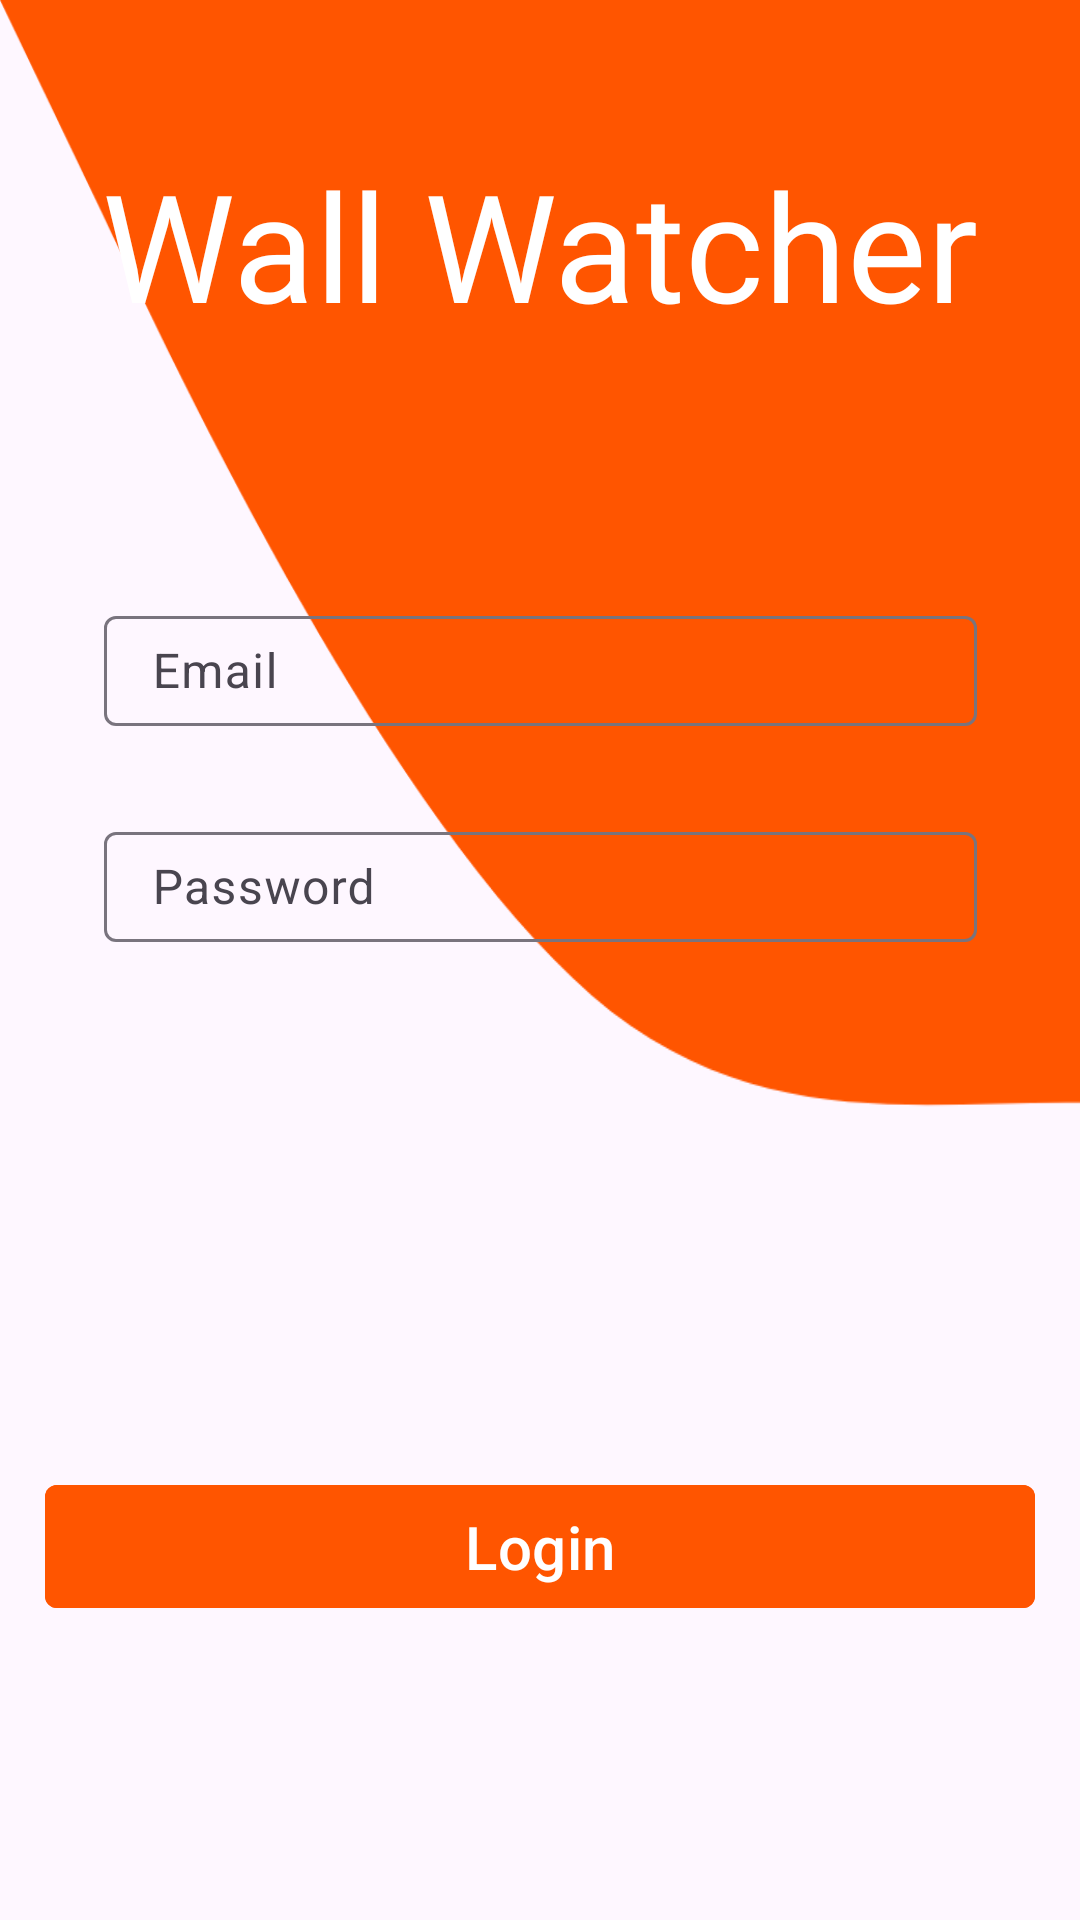

Reconstruct the res/layout file that produces this screen, plus the resources it refers to.
<!-- AndroidManifest.xml: application theme Theme.WallWatcher -->
<!-- res/layout/signin.xml -->
<?xml version="1.0" encoding="utf-8"?>
<androidx.constraintlayout.widget.ConstraintLayout xmlns:android="http://schemas.android.com/apk/res/android"
    xmlns:app="http://schemas.android.com/apk/res-auto"
    xmlns:tools="http://schemas.android.com/tools"
    android:layout_width="match_parent"
    android:layout_height="match_parent">


    <RelativeLayout
        android:layout_width="707dp"
        android:layout_height="1065dp"
        android:background="@drawable/wave_2"
        tools:layout_editor_absoluteX="-252dp"
        tools:layout_editor_absoluteY="-2dp"
        tools:ignore="MissingConstraints" />

    <TextView
        android:id="@+id/textView2"
        android:layout_width="wrap_content"
        android:layout_height="wrap_content"
        android:layout_gravity="center"
        android:layout_marginTop="48dp"
        android:fontFamily="@font/leckerli_one"
        android:text="Wall Watcher"
        android:textColor="@color/white"
        android:textSize="50sp"
        app:layout_constraintEnd_toEndOf="parent"
        app:layout_constraintStart_toStartOf="parent"
        app:layout_constraintTop_toTopOf="parent" />


    <com.google.android.material.textfield.TextInputLayout
        android:id="@+id/idEdtEmail"
        android:layout_width="291dp"
        android:layout_height="42dp"
        android:layout_marginTop="200dp"
        app:layout_constraintEnd_toEndOf="parent"
        app:layout_constraintStart_toStartOf="parent"
        app:layout_constraintTop_toTopOf="parent"
        app:hintEnabled="true">

        <com.google.android.material.textfield.TextInputEditText
            android:id="@+id/emailEditText"
            android:layout_width="match_parent"
            android:layout_height="wrap_content"
            android:hint="Email"
            android:inputType="textEmailAddress"
            android:maxLines="1" />

    </com.google.android.material.textfield.TextInputLayout>

    <com.google.android.material.textfield.TextInputLayout
        android:id="@+id/idEdtPassword"
        android:layout_width="291dp"
        android:layout_height="42dp"
        android:layout_marginTop="30dp"
        app:layout_constraintEnd_toEndOf="parent"
        app:layout_constraintStart_toStartOf="parent"
        app:layout_constraintTop_toBottomOf="@+id/idEdtEmail"
        app:hintEnabled="true">

        <com.google.android.material.textfield.TextInputEditText
            android:id="@+id/passwordEditText"
            android:layout_width="match_parent"
            android:layout_height="wrap_content"
            android:hint="Password"
            android:inputType="textEmailAddress"
            android:maxLines="1" />

    </com.google.android.material.textfield.TextInputLayout>

    <com.google.android.material.button.MaterialButton
        android:id="@+id/loginButton"
        android:layout_width="330dp"
        android:layout_height="49dp"
        android:text="Login"
        android:textSize="20dp"
        app:cornerRadius="4dp"
        android:layout_marginBottom="100dp"
        android:backgroundTint="@color/orange"
        app:layout_constraintBottom_toBottomOf="parent"
        app:layout_constraintEnd_toEndOf="parent"
        app:layout_constraintStart_toStartOf="parent"/>



</androidx.constraintlayout.widget.ConstraintLayout>
<!-- resources referenced by this layout -->
<resources>
  <color name="orange">#ff5500</color>
  <color name="white">#FFFFFFFF</color>
  <!-- drawable wave_2 (drawable) -->
  <vector xmlns:android="http://schemas.android.com/apk/res/android"
      android:width="1440dp"
      android:height="320dp"
      android:viewportWidth="500"
      android:viewportHeight="320">
    <path
        android:pathData="M0,0L24,21.3C48,43 96,85 144,101.3C192,117 240,107 288,112C336,117 384,139 432,138.7C480,139 528,117 576,90.7C624,64 672,32 720,42.7C768,53 816,107 864,144C912,181 960,203 1008,213.3C1056,224 1104,224 1152,192C1200,160 1248,96 1296,112C1344,128 1392,224 1416,272L1440,320L1440,0L1416,0C1392,0 1344,0 1296,0C1248,0 1200,0 1152,0C1104,0 1056,0 1008,0C960,0 912,0 864,0C816,0 768,0 720,0C672,0 624,0 576,0C528,0 480,0 432,0C384,0 336,0 288,0C240,0 192,0 144,0C96,0 48,0 24,0L0,0Z"
        android:fillColor="#ff5500"/>
  </vector>
  <style name="Theme.WallWatcher" parent="Base.Theme.WallWatcher" />
  <style name="Base.Theme.WallWatcher" parent="Theme.Material3.DayNight.NoActionBar">
          
          
      </style>
</resources>
